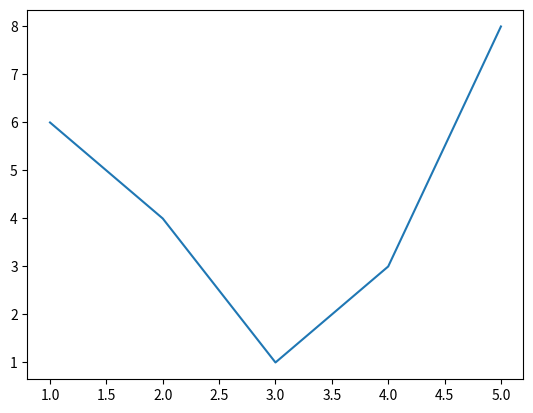

This figure's Python source:
import matplotlib.pyplot as plt
import numpy as np

x=np.array([1,2,3,4,5])
y=np.array([6,4,1,3,8])

plt.plot(x,y)
plt.show()
